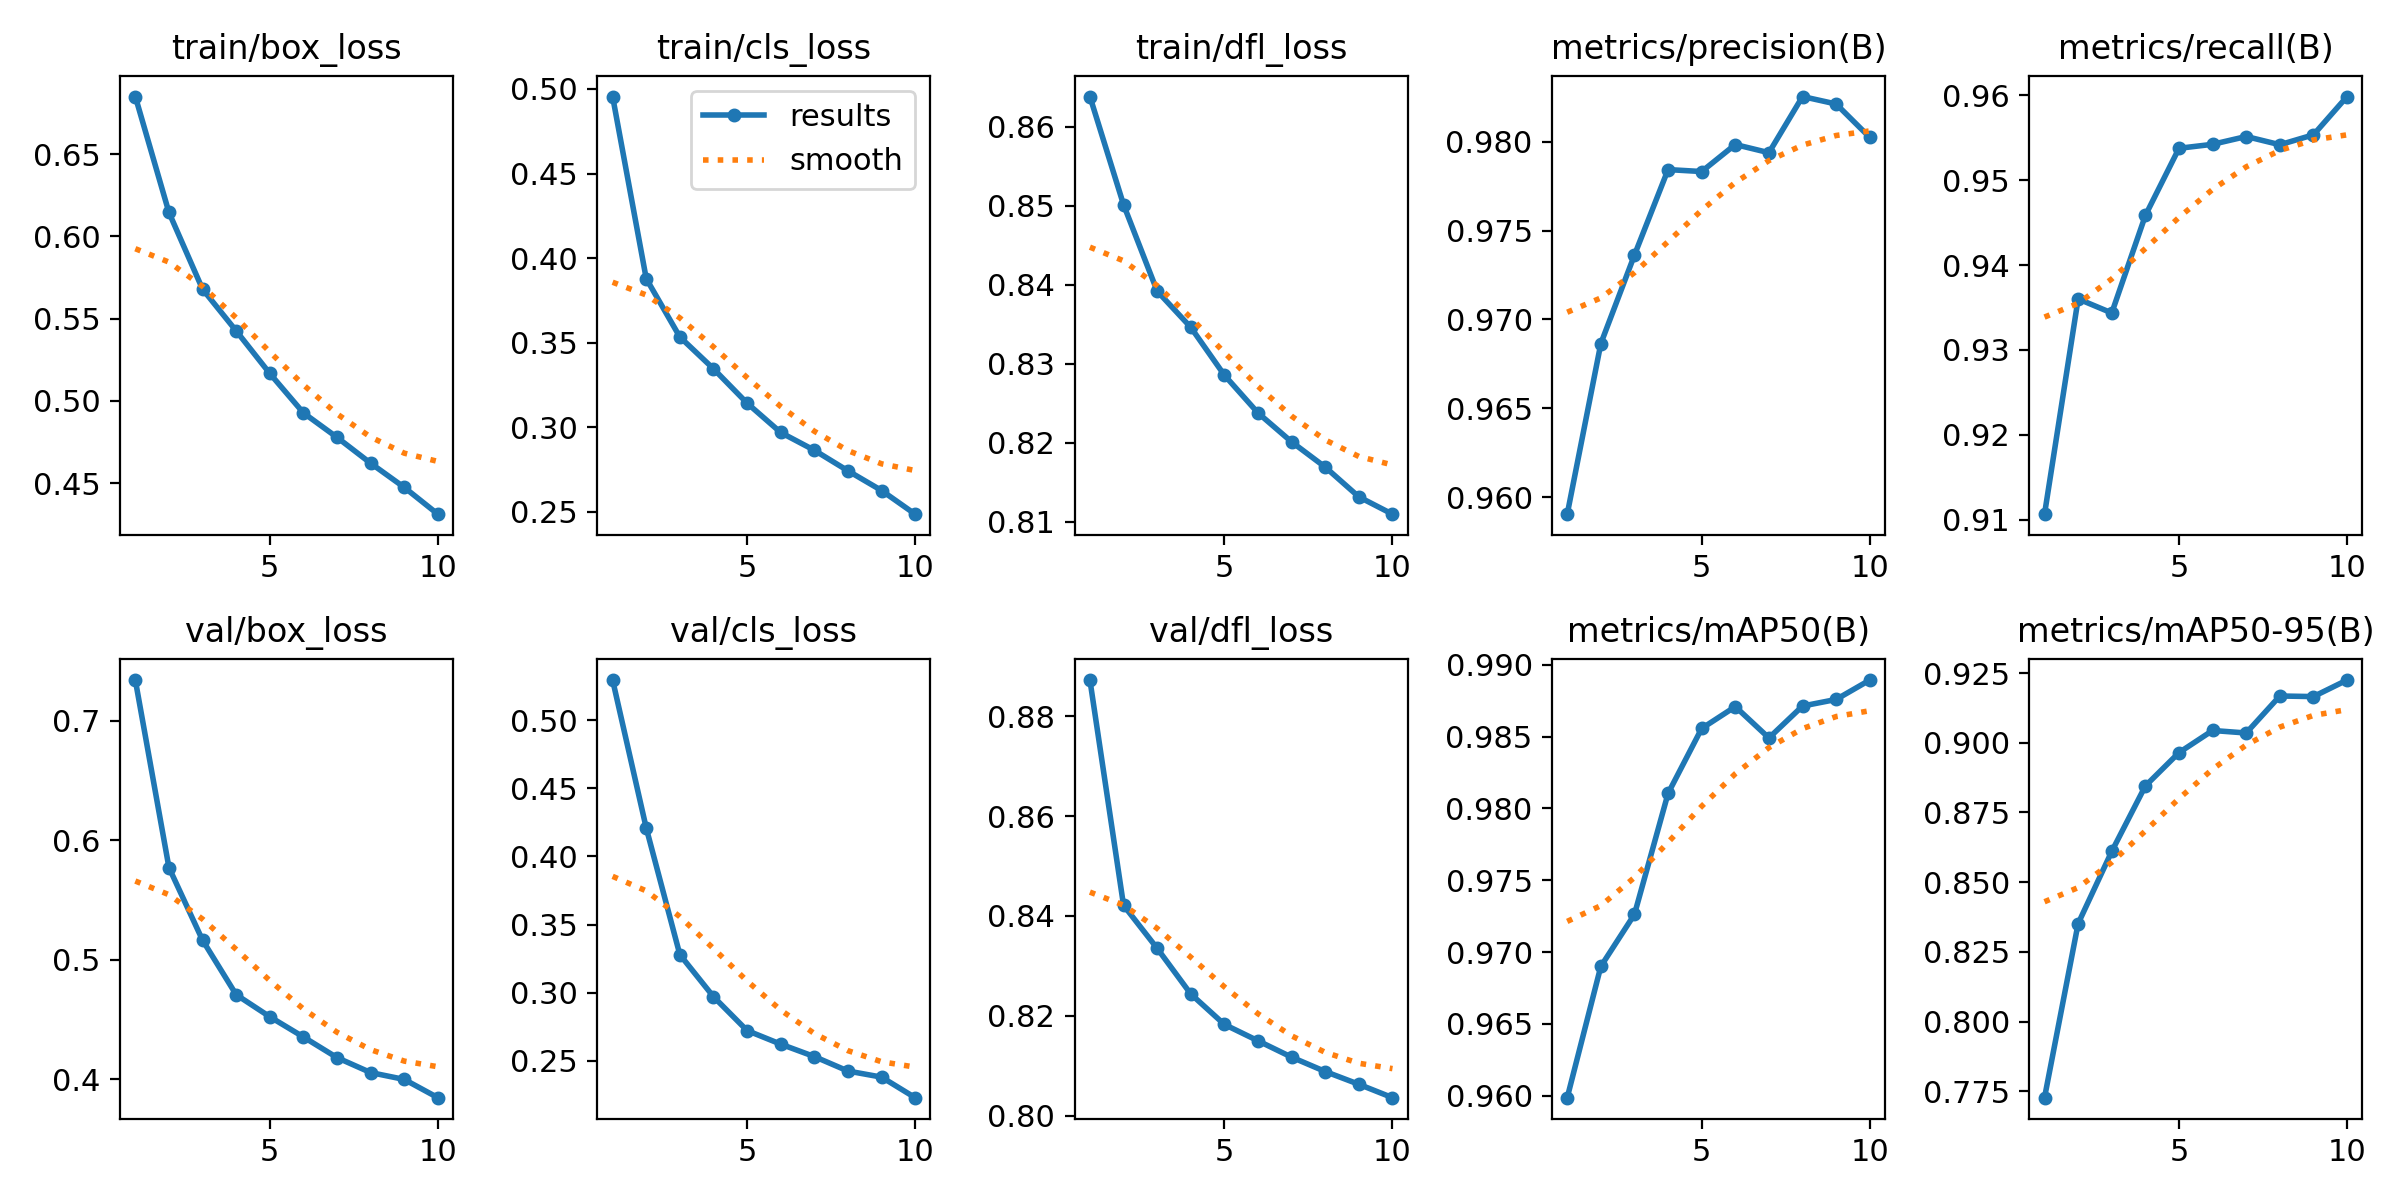

The file beside this chart, header and first rows:
epoch, time, train/box_loss, train/cls_loss, train/dfl_loss, metrics/precision(B), metrics/recall(B), metrics/mAP50(B), metrics/mAP50-95(B), val/box_loss, val/cls_loss, val/dfl_loss, lr/pg0, lr/pg1, lr/pg2
1, 224.6, 0.6851, 0.4955, 0.8638, 0.959, 0.9106, 0.9599, 0.7727, 0.7339, 0.5294, 0.8873, 0.07005, 0.003328, 0.003328
2, 413.3, 0.6146, 0.3879, 0.8501, 0.9686, 0.936, 0.969, 0.8351, 0.5772, 0.4209, 0.8421, 0.03939, 0.006002, 0.006002
3, 596.4, 0.5679, 0.3534, 0.8392, 0.9736, 0.9344, 0.9726, 0.861, 0.5164, 0.328, 0.8335, 0.008067, 0.008016, 0.008016
4, 779.9, 0.5426, 0.3346, 0.8346, 0.9784, 0.9458, 0.981, 0.8845, 0.4708, 0.2971, 0.8244, 0.00703, 0.00703, 0.00703
5, 963.2, 0.5167, 0.3143, 0.8286, 0.9783, 0.9538, 0.9856, 0.8965, 0.4524, 0.2723, 0.8183, 0.00604, 0.00604, 0.00604
6, 1147, 0.4927, 0.2969, 0.8238, 0.9798, 0.9542, 0.9871, 0.9044, 0.4355, 0.2623, 0.815, 0.00505, 0.00505, 0.00505
7, 1330, 0.4778, 0.2864, 0.8201, 0.9794, 0.9552, 0.9849, 0.9035, 0.4182, 0.2532, 0.8117, 0.00406, 0.00406, 0.00406
8, 1514, 0.4621, 0.2743, 0.8169, 0.9825, 0.9542, 0.9871, 0.9168, 0.4057, 0.2426, 0.8088, 0.00307, 0.00307, 0.00307
9, 1697, 0.4474, 0.2626, 0.8132, 0.9821, 0.9554, 0.9876, 0.9166, 0.4, 0.2381, 0.8063, 0.00208, 0.00208, 0.00208
10, 1882, 0.4311, 0.2487, 0.811, 0.9802, 0.9599, 0.9889, 0.9225, 0.3847, 0.223, 0.8036, 0.00109, 0.00109, 0.00109
